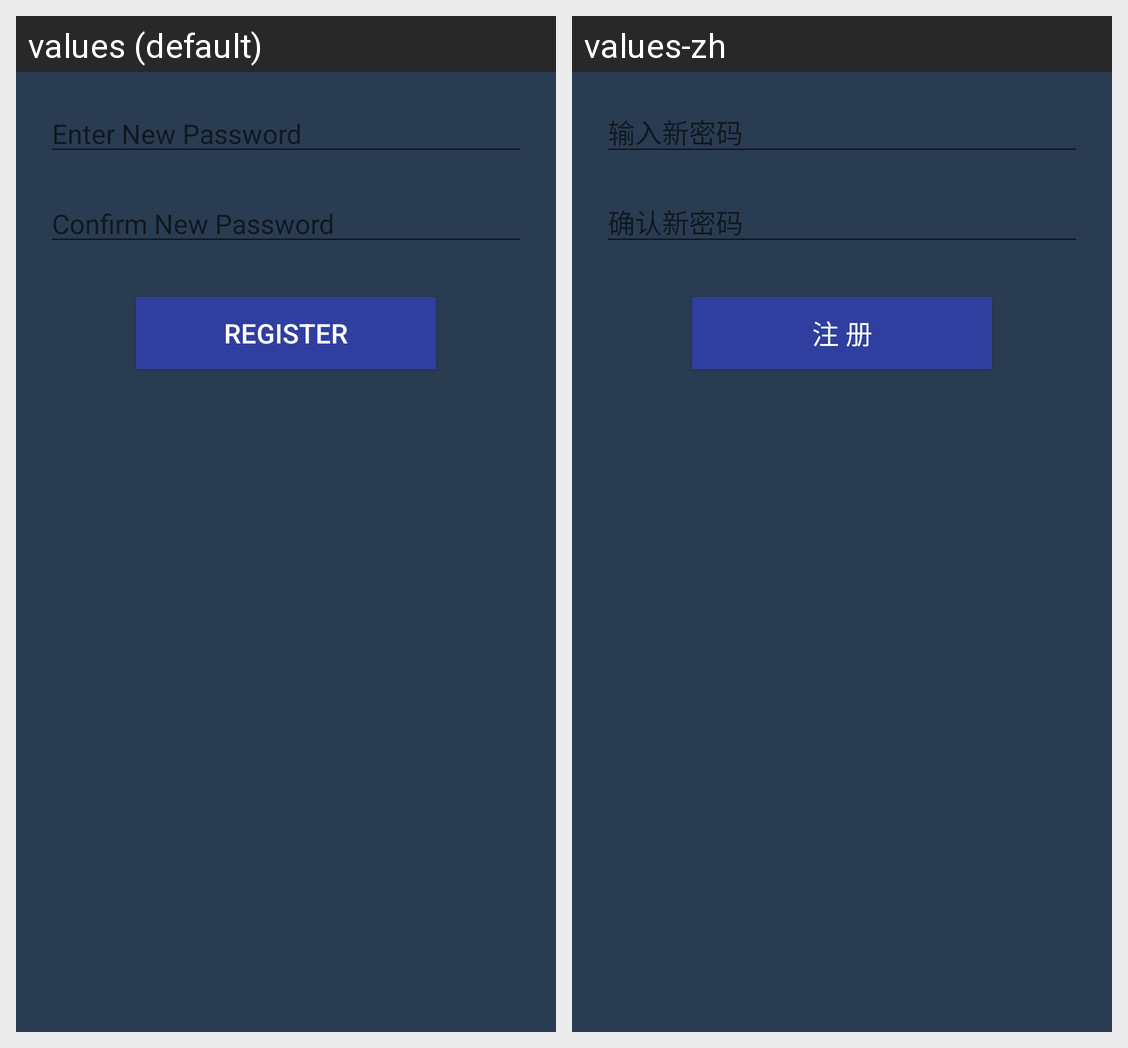

The same Android screen rendered under two of its app's locales, left to right. List the strings drawn on it with the default value and each locale's translation.
Android screen res/layout/fragment_set_psd.xml rendered under 2 locales, left to right: values (default), values-zh. Device: Nexus 5 (rendered at 1080×1920; each locale shown at half size, 540×960, under a caption strip naming it); theme AppTheme.
Strings drawn on this screen, with the default value and each locale's value (text and hints the layout hard-codes, and strings that could not be matched under every locale, appear in the picture but are not listed):

enter.new.psd
  values: Enter New Password
  values-zh: 输入新密码

confirm.new.psd
  values: Confirm New Password
  values-zh: 确认新密码

register
  values: Register
  values-zh: 注 册
